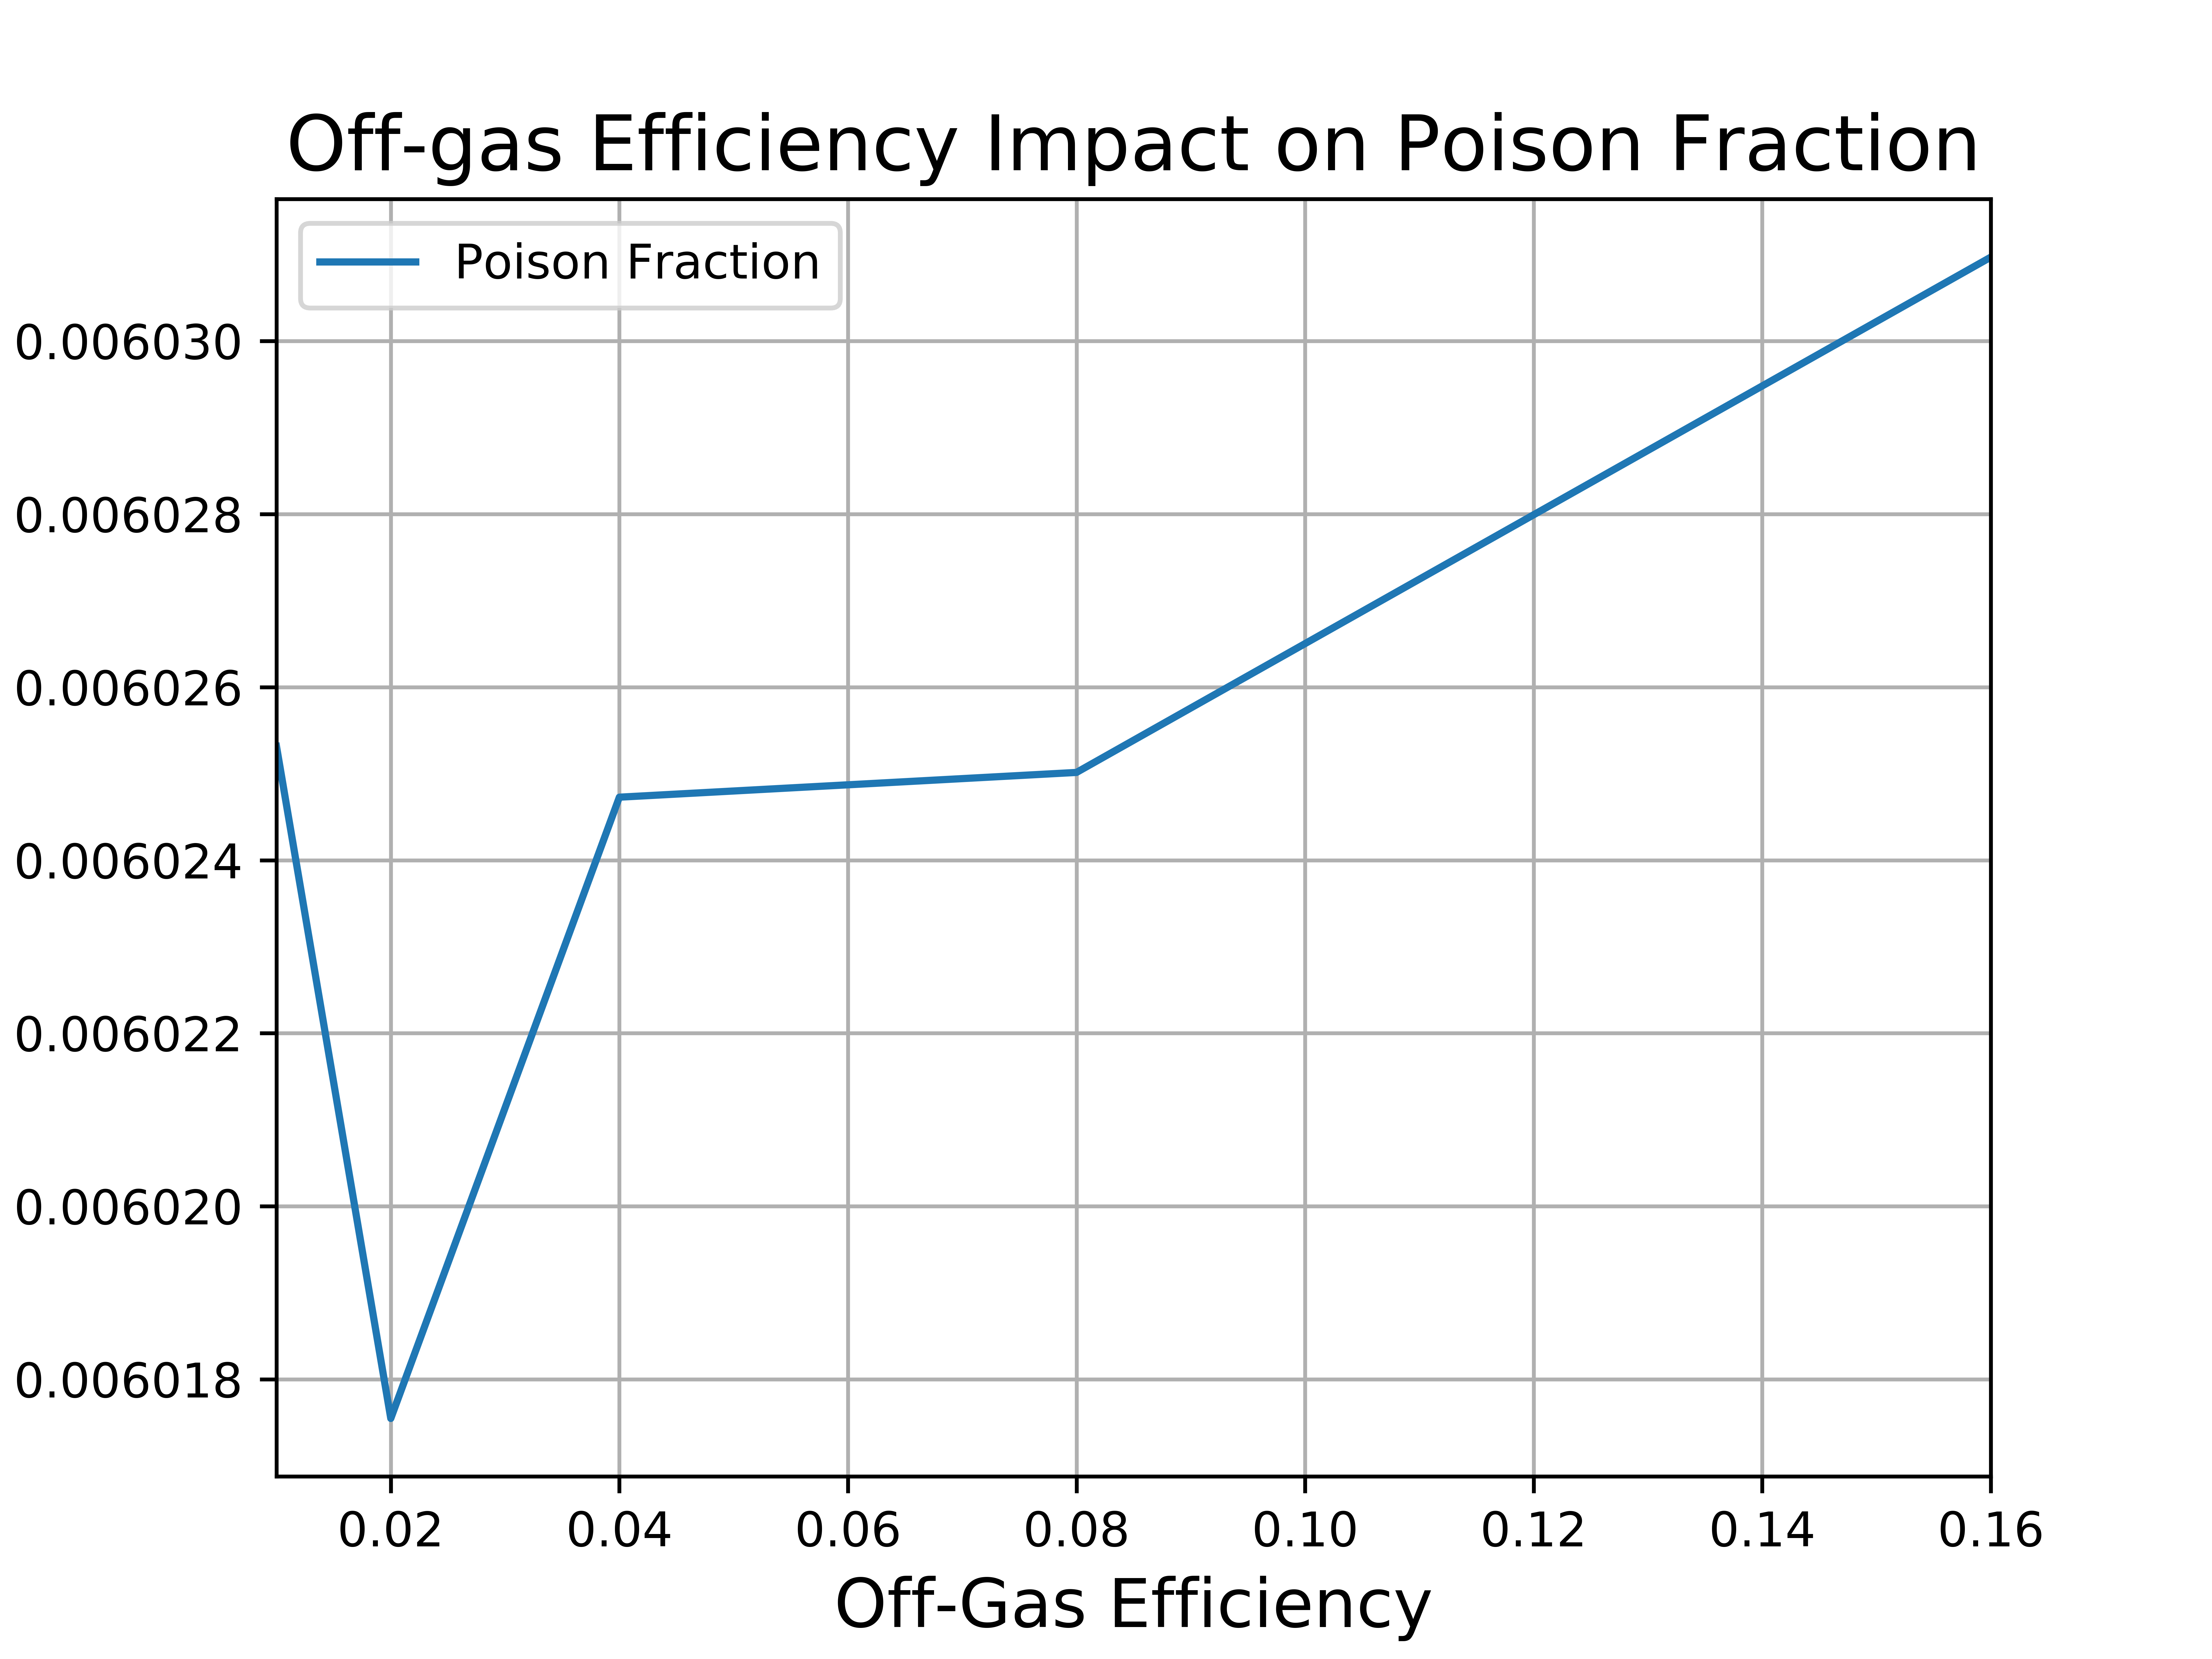

The file beside this chart, header and first rows:
Fuel, U-235, Xe-135, Efficiency, Poison Fraction
0.3515, 0.136, 0.0008195, 0.01, 0.006025
0.3517, 0.136, 0.0008185, 0.02, 0.006018
0.3516, 0.136, 0.0008194, 0.04, 0.006025
0.3515, 0.136, 0.0008197, 0.08, 0.006025
0.3518, 0.1359, 0.0008199, 0.16, 0.006031
